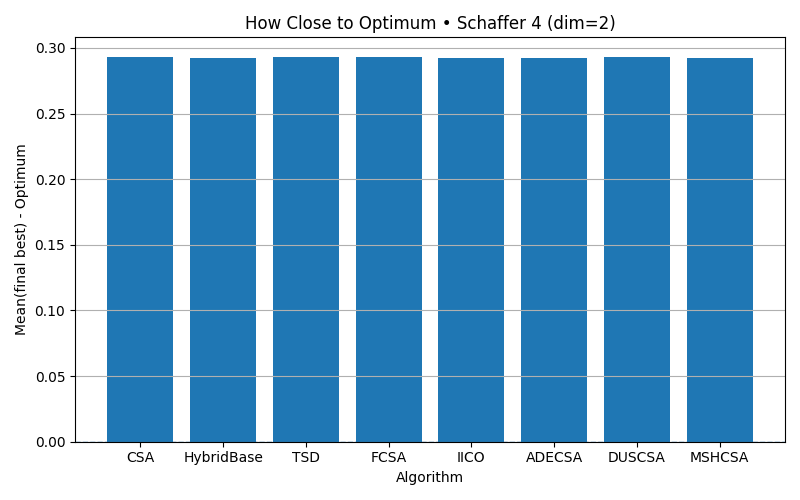

The table this chart was drawn from, first rows:
algorithm, mean_final_minus_optimum
CSA, 0.2935
HybridBase, 0.2927
TSD, 0.2928
FCSA, 0.2933
IICO, 0.2926
ADECSA, 0.2926
DUSCSA, 0.2928
MSHCSA, 0.2926
